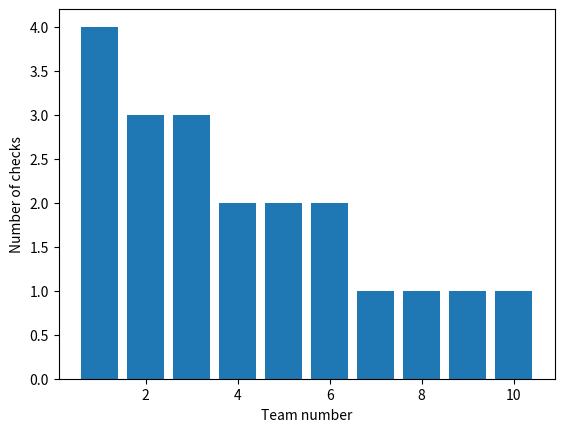

Python code for this plot: (Note: this script raises an exception after producing the figure.)
import random
import matplotlib.pyplot as plt

for sim_no in range(36):
    # Initialize all car checks to 0
    checks = [0]*10

    # Do checks every race for 18 races
    for i in range(5):
        # Generate what four cars to check
        cars_to_check = random.sample(range(0, 20), 4)
        for check_this_car in cars_to_check:
            # Check them!
            checks[check_this_car//2] += 1

    checks.sort(reverse=True)

    # Generate graph and save it
    plt.bar([i+1 for i in range(10)], checks)
    plt.ylabel("Number of checks")
    plt.xlabel("Team number")
    # plt.show()
    plt.savefig(fname=f"./graphs/out_{sim_no}.png")
    # Clear it so that you can make a new one without old data
    plt.clf()
